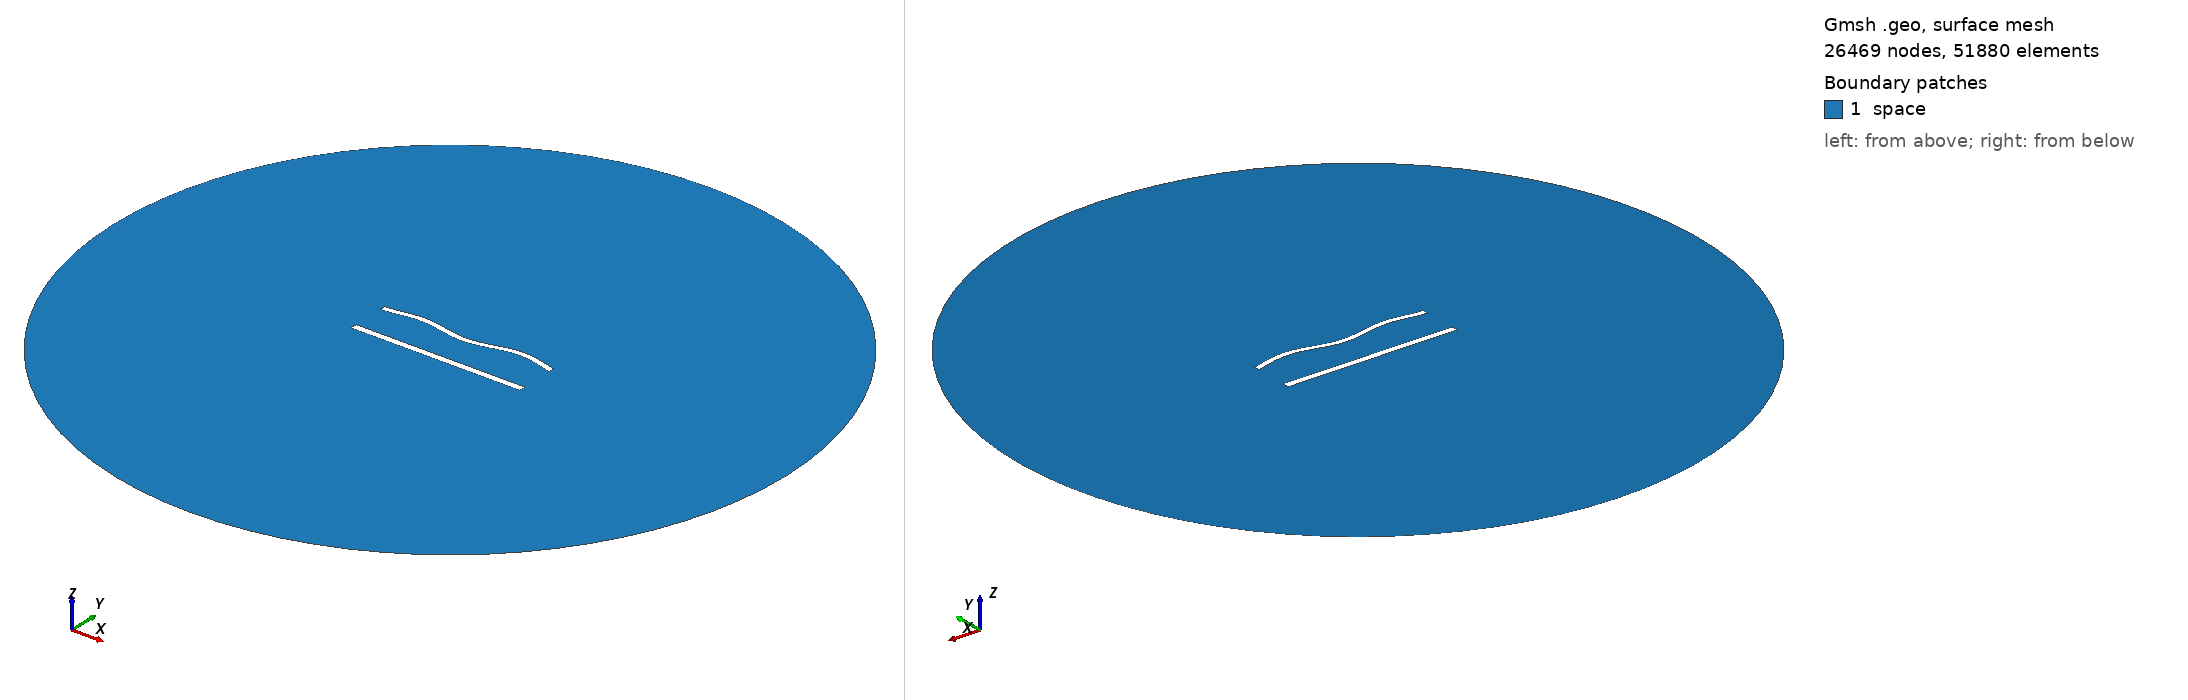

Gmsh geometry script, surface-meshed: 26469 nodes, 51880 surface elements. Boundary patches (legend numbers): 1 space. Left view from above one corner, right view from below the opposite corner. Legend entries are the model's physical surfaces. The drawing asked Gmsh for element sizes between 1% and 20% of the model's largest extent; the script's own settings can give other sizes.

=== 960.geo (drawn) ===
//---------------------------------------
// Geometry kernel
//---------------------------------------

SetFactory("OpenCASCADE");



//---------------------------------------
// Parameters of the geometry
//---------------------------------------

// Overetch of the upper plate
overetch = 0.25;

// Distance between the plates
distance = 22.5;

// Discretization over the x axis (for the deformation)
nx = 50; 

// Length of the plate
L = 100 - overetch; 

// Number of modes
n = 4; 

// 1st mode coefficient
coeff(1) = 1.5;
beta(1) = 0.596864 * 3.1415926535 / L;

// 2nd mode coefficient
coeff(2) = 0.0;
beta(2) = 1.49418 * 3.1415926535 / L;

// 3rd mode coefficient
coeff(3) = 0.0;
beta(3) = 2.50025 * 3.1415926535 / L;

// 4th mode coefficient
coeff(4) = 1.5;
beta(4) = 3.49999 * 3.1415926535 / L;



//---------------------------------------
// Upper plate (deformed rectangle)
//---------------------------------------

// Coordiantes of the upper plate
xmin = -50;
xmax = 50 - overetch;

// Height of the upper plate
yheight = 4 - 2 * overetch;

// Indexes of the points
UpperID[] = {};
LowerID[] = {};
LeftID[] = {};
RightID[] = {};

// Point index
p = 1;

// Horizontal edges
For i In {1:nx}
    x = xmin + (i-1)*(xmax - xmin)/(nx-1);

    y_bottom = distance / 2 + overetch;
    For j In {1:n}
        C = (Cosh(beta(j)*L) + Cos(beta(j)*L)) / (Sinh(beta(j)*L) + Sin(beta(j)*L));
        y_bottom  = y_bottom + coeff(j) * (Cosh(beta(j)*(x+50)) - Cos(beta(j)*(x+50)) - C * (Sinh(beta(j)*(x+50)) - Sin(beta(j)*(x+50))));
    EndFor

    y_top = y_bottom + yheight;

    Point(p) = {x, y_top, 0, 1.0};
    UpperID[i] = p;
    p = p + 1;

    Point(p) = {x, y_bottom, 0, 1.0};
    LowerID[i] = p;
    p = p + 1;
EndFor

// Create point lists
UpperPts[] = {}; LowerPts[] = {};
For i In {1:nx}
  UpperPts[] += {UpperID[i]};
  LowerPts[] += {LowerID[i]};
EndFor

// Build splines
Spline(1) = {UpperPts[]};
Spline(2) = {LowerPts[]};
Line(3) = {LowerPts[nx-1], UpperPts[nx-1]};
Line(4) = {LowerPts[0], UpperPts[0]};

// Build the plane surface
Curve Loop(1) = {2, 3, -1, -4};
Plane Surface(1) = {1};



//---------------------------------------
// Lower plate (rectangle)
//---------------------------------------

// Vertices
Point(1001) = {-50, -distance/2, 0, 1.0};
Point(1002) = { 50, -distance/2, 0, 1.0};
Point(1003) = { 50,  -distance/2 + 4, 0, 1.0};
Point(1004) = {-50,  -distance/2 + 4, 0, 1.0};

// Edges
Line(5) = {1001, 1002};
Line(6) = {1002, 1003};
Line(7) = {1003, 1004};
Line(8) = {1004, 1001};

// Plane surface
Line Loop(2) = {5, 6, 7, 8};
Plane Surface(2) = {2}; 



//---------------------------------------
// Outer (fictious) boundary
//---------------------------------------

// Points
Point(1005) = {0, 0, 0};       // Center
Point(1006) = {200, 0, 0};     // Start point
Point(1007) = {0, 200, 0};     // 90 degrees
Point(1008) = {-200, 0, 0};    // 180 degrees
Point(1009) = {0, -200, 0};    // 270 degrees

// Circle arcs (each needs start, center, end)
Circle(9) = {1006, 1005, 1007};
Circle(10) = {1007, 1005, 1008};
Circle(11) = {1008, 1005, 1009};
Circle(12) = {1009, 1005, 1006};

// Plane surface for the entire domain
Curve Loop(3) = {9, 10, 11, 12};
Surface(3) = {3};

// Subtract the plates from the whole domain to obtain the actual domain where we want to solve the equations
BooleanDifference{ Surface{3}; Delete; }{ Surface{1}; Surface{2}; Delete; }




//---------------------------------------
// Transfinite Lines/Curves
//---------------------------------------

// Set the number of points on the boundaries
r = 6;
d = 0.15;

// Plates
Transfinite Curve {1} = 50*r/4 Using Progression 1;
Transfinite Line {2} = 50*r Using Progression 1;
Transfinite Curve {3, 4} = 2*r Using Progression 1+d;
Transfinite Line {5} = 50*r/4 Using Progression 1;
Transfinite Line {7} = 50*r Using Progression 1;
Transfinite Line {6} = 2*r Using Progression 1-d;
Transfinite Line {8} = 2*r Using Progression 1+d;

// Outer boundary
Transfinite Line {9, 10, 11, 12} = 20 Using Progression 1;



//---------------------------------------
// Physical groups
//---------------------------------------                

// Physical curves (boundaries)
Physical Line("force_segment", 10) = {2};
Physical Line("upper_plate", 11) = {1, 3, 4};
Physical Line("lower_plate", 12) = {5, 6, 7, 8};
Physical Line("boundary", 20) = {9, 10, 11, 12};

// Physical Surfaces
Physical Surface("space", 30) = {3};



//---------------------------------------
// 6. Generate the Mesh
//---------------------------------------

// 2D mesh generation
Mesh 2;
